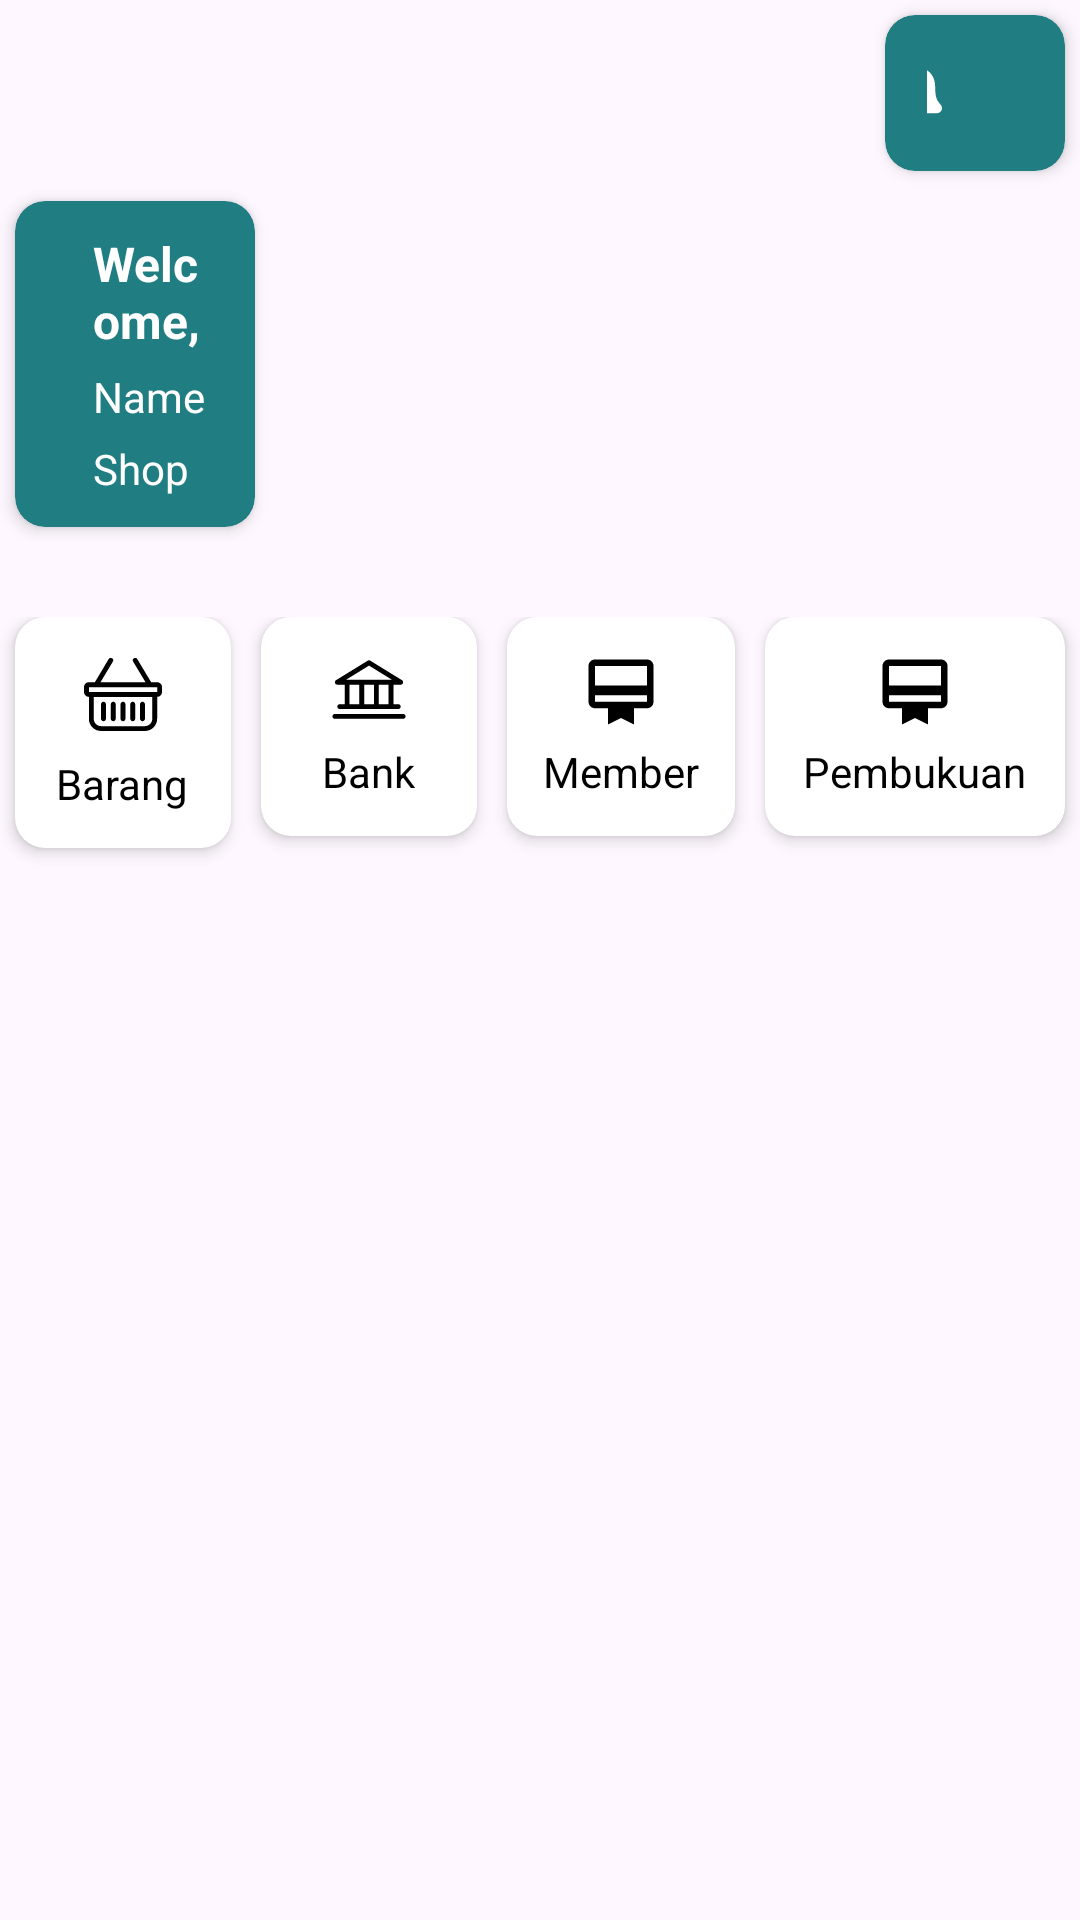

This screen was rendered from an Android layout file. Write that file and the resources it references.
<!-- AndroidManifest.xml: application theme Theme.ChassirApp -->
<!-- res/layout/fragment_dashboard.xml -->
<?xml version="1.0" encoding="utf-8"?>
<RelativeLayout xmlns:android="http://schemas.android.com/apk/res/android"
    xmlns:tools="http://schemas.android.com/tools"
    android:layout_width="match_parent"
    android:layout_height="match_parent"
    xmlns:app="http://schemas.android.com/apk/res-auto"
    tools:context=".ui.dashboard.fragment.DashboardFragment">

    <RelativeLayout
        android:id="@+id/rlIconCard"
        android:layout_width="match_parent"
        android:layout_height="wrap_content"
        android:layout_alignParentEnd="true"
        android:layout_alignParentTop="true"
        android:layout_marginStart="290dp">

        <androidx.cardview.widget.CardView
            android:layout_width="match_parent"
            android:layout_height="wrap_content"
            app:cardBackgroundColor="@color/splashBack"
            app:cardCornerRadius="10dp"
            app:contentPadding="10dp"
            app:cardElevation="3dp"
            android:layout_margin="5dp"
            android:layout_alignParentEnd="true"
            android:layout_alignParentTop="true">

            <RelativeLayout
                android:layout_width="match_parent"
                android:layout_height="wrap_content"
                android:padding="4dp"
                android:gravity="center_horizontal">

                <ImageView
                    android:id="@+id/icNotif"
                    android:layout_width="24dp"
                    android:layout_height="24dp"
                    android:src="@drawable/ion_notifcations"
                    android:layout_alignParentStart="true"
                    android:layout_alignParentTop="true" />

                <ImageView
                    android:id="@+id/icShopBag"
                    android:layout_width="24dp"
                    android:layout_height="24dp"
                    android:src="@drawable/ri_shopping_bag_line"
                    android:layout_toEndOf="@id/icNotif"
                    android:layout_alignParentTop="true"
                    android:layout_marginStart="8dp"/>

                <ImageView
                    android:id="@+id/icSetting"
                    android:layout_width="24dp"
                    android:layout_height="24dp"
                    android:src="@drawable/ant_design_setting_filled"
                    android:layout_toEndOf="@id/icShopBag"
                    android:layout_alignParentTop="true"
                    android:layout_marginStart="8dp"/>

            </RelativeLayout>

        </androidx.cardview.widget.CardView>

    </RelativeLayout>

    <RelativeLayout
        android:id="@+id/rlName"
        android:layout_width="match_parent"
        android:layout_height="wrap_content"
        android:layout_below="@id/rlIconCard"
        android:layout_alignParentStart="true"
        android:layout_marginEnd="270dp">

        <androidx.cardview.widget.CardView
            android:layout_width="match_parent"
            android:layout_height="wrap_content"
            app:cardBackgroundColor="@color/splashBack"
            app:cardCornerRadius="10dp"
            app:contentPadding="10dp"
            app:cardElevation="3dp"
            android:layout_margin="5dp"
            android:layout_alignParentStart="true"
            android:layout_alignParentTop="true">

            <RelativeLayout
                android:layout_width="match_parent"
                android:layout_height="wrap_content">

                <TextView
                    android:id="@+id/welcome"
                    android:layout_width="wrap_content"
                    android:layout_height="wrap_content"
                    style="@style/welcome_"
                    android:layout_alignParentTop="true"
                    android:layout_alignParentStart="true"
                    android:text="@string/welcome"
                    />

                <TextView
                    android:id="@+id/txtName"
                    android:layout_width="wrap_content"
                    android:layout_height="wrap_content"
                    android:layout_below="@id/welcome"
                    android:text="@string/name"
                    style="@style/name_" />

                <TextView
                    android:id="@+id/txtShop"
                    android:layout_width="wrap_content"
                    android:layout_height="wrap_content"
                    android:text="@string/shop"
                    android:layout_below="@id/txtName"
                    style="@style/shop_"/>

            </RelativeLayout>

        </androidx.cardview.widget.CardView>

    </RelativeLayout>

    <LinearLayout
        android:id="@+id/llItem"
        android:layout_width="match_parent"
        android:layout_height="wrap_content"
        android:layout_below="@id/rlName"
        android:layout_marginTop="25dp"
        android:layout_alignParentStart="true"
        android:orientation="horizontal"
        android:gravity="center">

        <androidx.cardview.widget.CardView
            android:id="@+id/cardItem"
            android:layout_width="72dp"
            android:layout_height="wrap_content"
            app:cardCornerRadius="10dp"
            app:contentPadding="10dp"
            app:cardElevation="3dp"
            android:layout_margin="5dp"
            android:layout_gravity="center_horizontal">

            <LinearLayout
                android:layout_width="match_parent"
                android:layout_height="wrap_content"
                android:orientation="vertical"
                android:padding="2dp">

                <ImageView
                    android:id="@+id/icBasket"
                    android:layout_width="26dp"
                    android:layout_height="26dp"
                    android:layout_gravity="center_horizontal"
                    android:src="@drawable/bi_basket"/>

                <TextView
                    android:layout_width="wrap_content"
                    android:layout_height="wrap_content"
                    android:text="@string/barang"
                    style="@style/cardItem"/>
            </LinearLayout>

        </androidx.cardview.widget.CardView>

        <androidx.cardview.widget.CardView
            android:id="@+id/cardBank"
            android:layout_width="72dp"
            android:layout_height="wrap_content"
            app:cardCornerRadius="10dp"
            app:contentPadding="10dp"
            app:cardElevation="3dp"
            android:layout_margin="5dp"
            android:layout_gravity="center_horizontal">

            <LinearLayout
                android:layout_width="match_parent"
                android:layout_height="wrap_content"
                android:orientation="vertical"
                android:padding="2dp">

                <ImageView
                    android:id="@+id/icBaskets"
                    android:layout_width="26dp"
                    android:layout_height="26dp"
                    android:layout_gravity="center_horizontal"
                    android:src="@drawable/ph_bank"/>

                <TextView
                    android:layout_width="wrap_content"
                    android:layout_height="wrap_content"
                    android:text="@string/bank"
                    android:layout_marginTop="4dp"
                    style="@style/cardItem"/>
            </LinearLayout>

        </androidx.cardview.widget.CardView>

        <androidx.cardview.widget.CardView
            android:id="@+id/cardMember"
            android:layout_width="76dp"
            android:layout_height="wrap_content"
            app:cardCornerRadius="10dp"
            app:contentPadding="10dp"
            app:cardElevation="3dp"
            android:layout_margin="5dp"
            android:layout_gravity="center_horizontal">

            <LinearLayout
                android:layout_width="match_parent"
                android:layout_height="wrap_content"
                android:orientation="vertical"
                android:padding="2dp">

                <ImageView
                    android:id="@+id/icMember"
                    android:layout_width="26dp"
                    android:layout_height="26dp"
                    android:layout_gravity="center_horizontal"
                    android:src="@drawable/ic_baseline_card_membership"/>

                <TextView
                    android:layout_width="wrap_content"
                    android:layout_height="wrap_content"
                    android:text="@string/member"
                    android:layout_marginTop="4dp"
                    style="@style/cardItem"/>
            </LinearLayout>

        </androidx.cardview.widget.CardView>

        <androidx.cardview.widget.CardView
            android:id="@+id/cardPembukuan"
            android:layout_width="100dp"
            android:layout_height="wrap_content"
            app:cardCornerRadius="10dp"
            app:contentPadding="10dp"
            app:cardElevation="3dp"
            android:layout_margin="5dp"
            android:layout_gravity="center_horizontal">

            <LinearLayout
                android:layout_width="match_parent"
                android:layout_height="wrap_content"
                android:orientation="vertical"
                android:padding="2dp">

                <ImageView
                    android:id="@+id/icMembers"
                    android:layout_width="26dp"
                    android:layout_height="26dp"
                    android:layout_gravity="center_horizontal"
                    android:src="@drawable/ic_baseline_card_membership"/>

                <TextView
                    android:layout_width="wrap_content"
                    android:layout_height="wrap_content"
                    android:text="@string/pembukuan"
                    android:layout_marginTop="4dp"
                    style="@style/cardItem"/>
            </LinearLayout>

        </androidx.cardview.widget.CardView>

    </LinearLayout>




</RelativeLayout>
<!-- resources referenced by this layout -->
<resources>
  <color name="splashBack">#207E82</color>
  <!-- drawable ic_baseline_card_membership (drawable) -->
  <vector xmlns:android="http://schemas.android.com/apk/res/android"
      android:width="26dp"
      android:height="26dp"
      android:viewportWidth="26"
      android:viewportHeight="26">
    <path
        android:pathData="M21.667,2.167H4.333C3.131,2.167 2.167,3.131 2.167,4.333V16.25C2.167,17.452 3.131,18.417 4.333,18.417H8.667V23.833L13,21.667L17.333,23.833V18.417H21.667C22.869,18.417 23.833,17.452 23.833,16.25V4.333C23.833,3.131 22.869,2.167 21.667,2.167ZM21.667,16.25H4.333V14.083H21.667V16.25ZM21.667,10.833H4.333V4.333H21.667V10.833Z"
        android:fillColor="#000000"/>
  </vector>
  <!-- drawable ri_shopping_bag_line (drawable) -->
  <vector xmlns:android="http://schemas.android.com/apk/res/android"
      android:width="24dp"
      android:height="24dp"
      android:viewportWidth="24"
      android:viewportHeight="24">
    <path
        android:pathData="M7.005,8V6C7.005,4.674 7.532,3.402 8.469,2.464C9.407,1.527 10.679,1 12.005,1C13.331,1 14.603,1.527 15.54,2.464C16.478,3.402 17.005,4.674 17.005,6V8H20.005C20.27,8 20.525,8.105 20.712,8.293C20.9,8.48 21.005,8.735 21.005,9V21C21.005,21.265 20.9,21.52 20.712,21.707C20.525,21.895 20.27,22 20.005,22H4.005C3.74,22 3.485,21.895 3.298,21.707C3.11,21.52 3.005,21.265 3.005,21V9C3.005,8.735 3.11,8.48 3.298,8.293C3.485,8.105 3.74,8 4.005,8H7.005ZM7.005,10H5.005V20H19.005V10H17.005V12H15.005V10H9.005V12H7.005V10ZM9.005,8H15.005V6C15.005,5.204 14.689,4.441 14.126,3.879C13.564,3.316 12.801,3 12.005,3C11.209,3 10.446,3.316 9.884,3.879C9.321,4.441 9.005,5.204 9.005,6V8Z"
        android:fillColor="#ffffff"/>
  </vector>
  <string name="bank">Bank</string>
  <string name="barang">Barang</string>
  <string name="member">Member</string>
  <string name="name">Name</string>
  <string name="pembukuan">Pembukuan</string>
  <string name="shop">Shop</string>
  <string name="welcome">Welcome,</string>
  <style name="cardItem">
          <item name="android:textSize">14sp</item>
          <item name="android:textColor">@android:color/black</item>
          <item name="android:layout_marginTop">8dp</item>
          <item name="android:layout_gravity">center_horizontal</item>
      </style>
  <style name="name_">
          <item name="android:textSize">14sp</item>
          <item name="android:textColor">@color/white</item>
          <item name="android:layout_marginStart">16dp</item>
          <item name="android:layout_marginTop">5dp</item>
      </style>
  <style name="shop_">
          <item name="android:textSize">14sp</item>
          <item name="android:textColor">@color/white</item>
          <item name="android:layout_marginStart">16dp</item>
          <item name="android:layout_marginTop">5dp</item>
      </style>
  <style name="welcome_">
          <item name="android:textSize">16sp</item>
          <item name="android:textColor">@color/white</item>
          <item name="android:textStyle">bold</item>
          <item name="android:layout_marginStart">16dp</item>
      </style>
  <style name="Theme.ChassirApp" parent="Base.Theme.ChassirApp" />
  <color name="white">#FFFFFFFF</color>
  <style name="Base.Theme.ChassirApp" parent="Theme.Material3.DayNight.NoActionBar">
          
          
      </style>
</resources>
